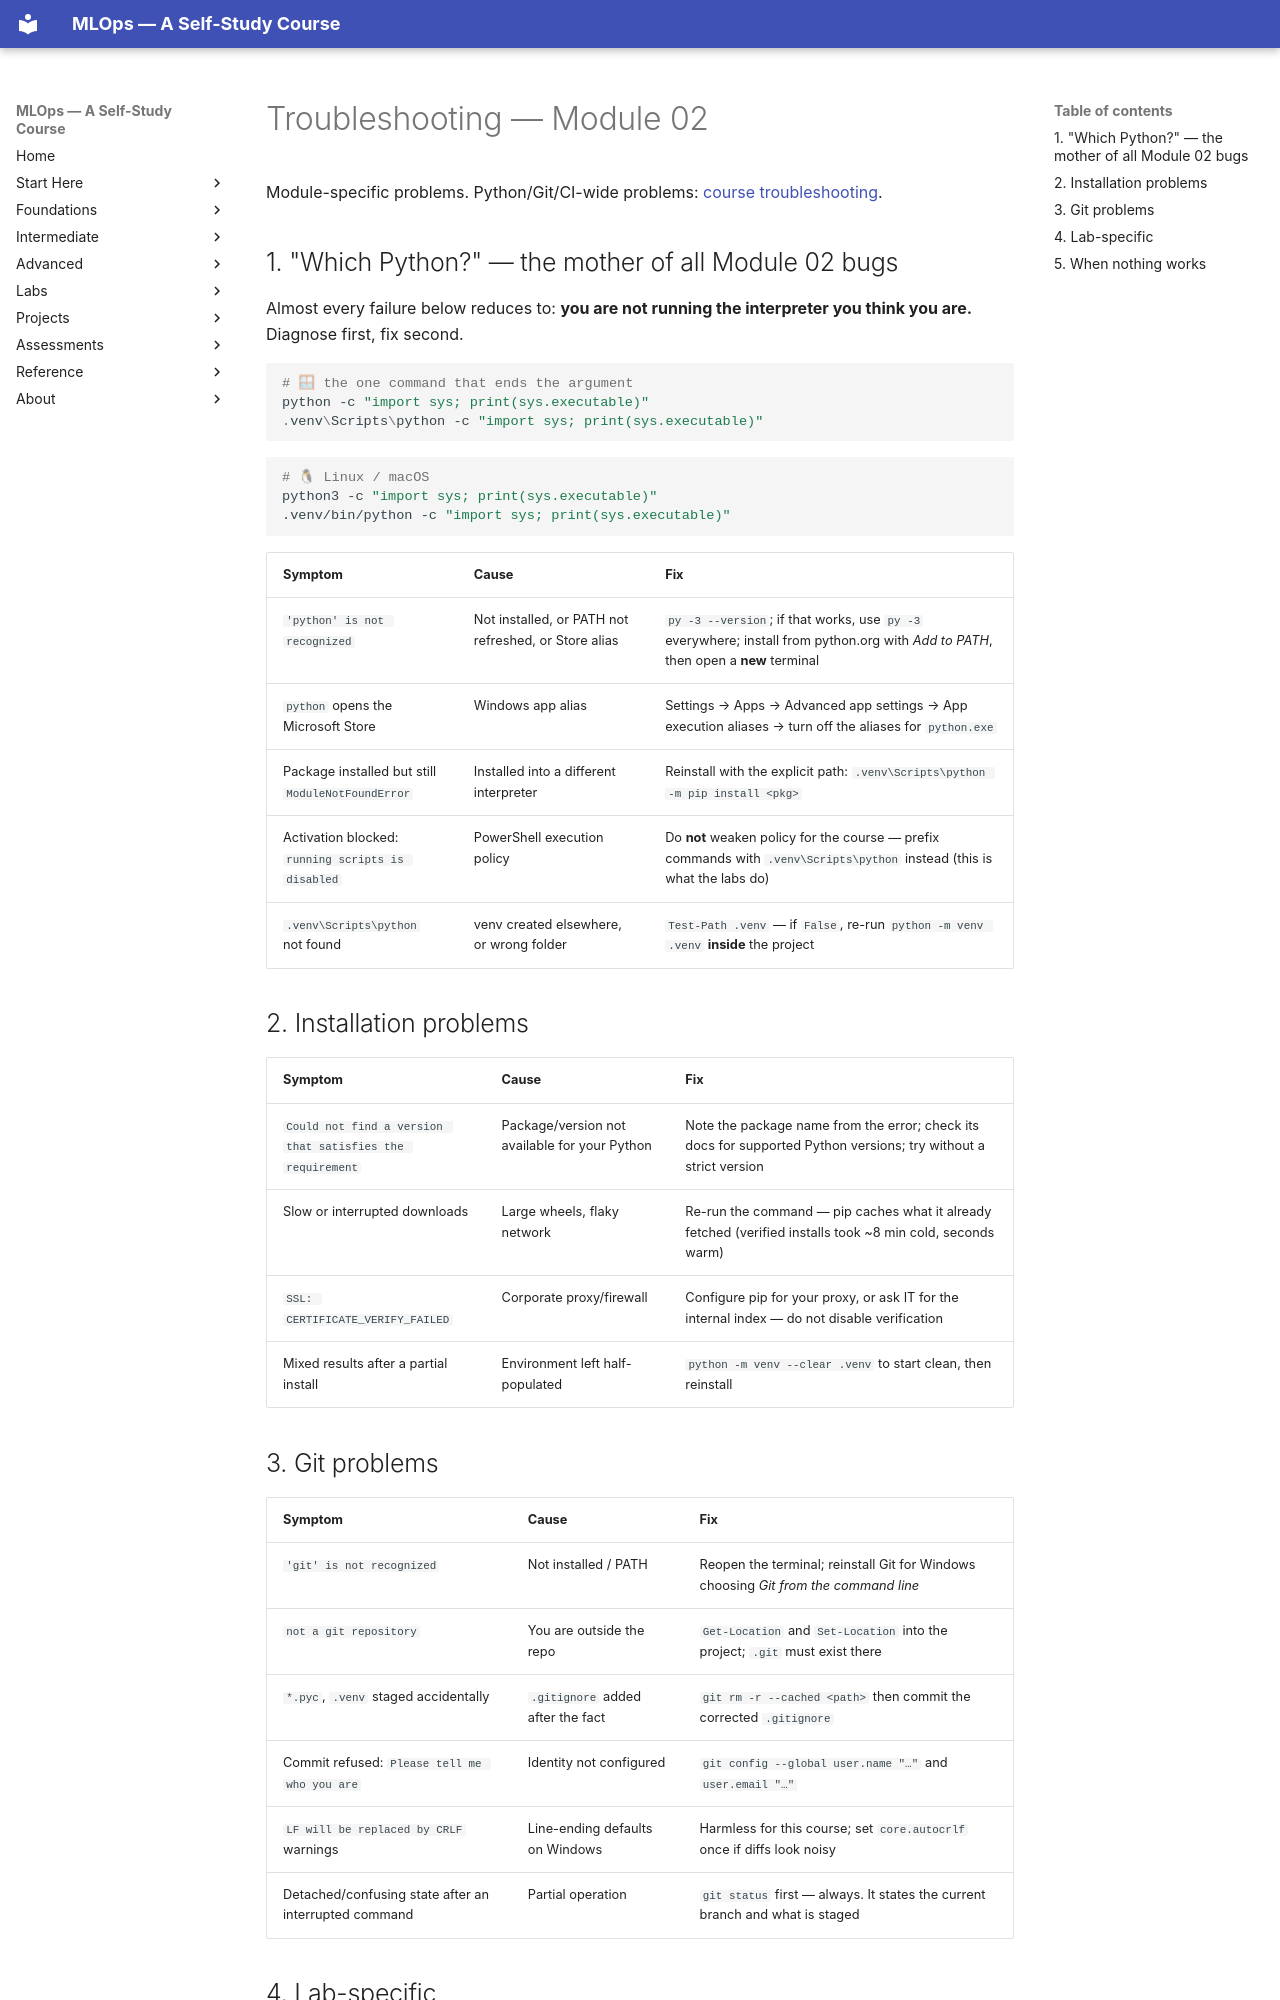

repository: nadeem-majeedch/MLOps2026 · page: modules/02-python-git-cli-environments/troubleshooting/index.html · generator: mkdocs

# Troubleshooting — Module 02

Module-specific problems. Python/Git/CI-wide problems:
[course troubleshooting](../../troubleshooting/index.md).

## 1. "Which Python?" — the mother of all Module 02 bugs

Almost every failure below reduces to: **you are not running the interpreter you
think you are.** Diagnose first, fix second.

```powershell
# 🪟 the one command that ends the argument
python -c "import sys; print(sys.executable)"
.venv\Scripts\python -c "import sys; print(sys.executable)"
```

```bash
# 🐧 Linux / macOS
python3 -c "import sys; print(sys.executable)"
.venv/bin/python -c "import sys; print(sys.executable)"
```

| Symptom | Cause | Fix |
|---|---|---|
| `'python' is not recognized` | Not installed, or PATH not refreshed, or Store alias | `py -3 --version`; if that works, use `py -3` everywhere; install from python.org with *Add to PATH*, then open a **new** terminal |
| `python` opens the Microsoft Store | Windows app alias | Settings → Apps → Advanced app settings → App execution aliases → turn off the aliases for `python.exe` |
| Package installed but still `ModuleNotFoundError` | Installed into a different interpreter | Reinstall with the explicit path: `.venv\Scripts\python -m pip install <pkg>` |
| Activation blocked: `running scripts is disabled` | PowerShell execution policy | Do **not** weaken policy for the course — prefix commands with `.venv\Scripts\python` instead (this is what the labs do) |
| `.venv\Scripts\python` not found | venv created elsewhere, or wrong folder | `Test-Path .venv` — if `False`, re-run `python -m venv .venv` **inside** the project |

## 2. Installation problems

| Symptom | Cause | Fix |
|---|---|---|
| `Could not find a version that satisfies the requirement` | Package/version not available for your Python | Note the package name from the error; check its docs for supported Python versions; try without a strict version |
| Slow or interrupted downloads | Large wheels, flaky network | Re-run the command — pip caches what it already fetched (verified installs took ~8 min cold, seconds warm) |
| `SSL: CERTIFICATE_VERIFY_FAILED` | Corporate proxy/firewall | Configure pip for your proxy, or ask IT for the internal index — do not disable verification |
| Mixed results after a partial install | Environment left half-populated | `python -m venv --clear .venv` to start clean, then reinstall |
